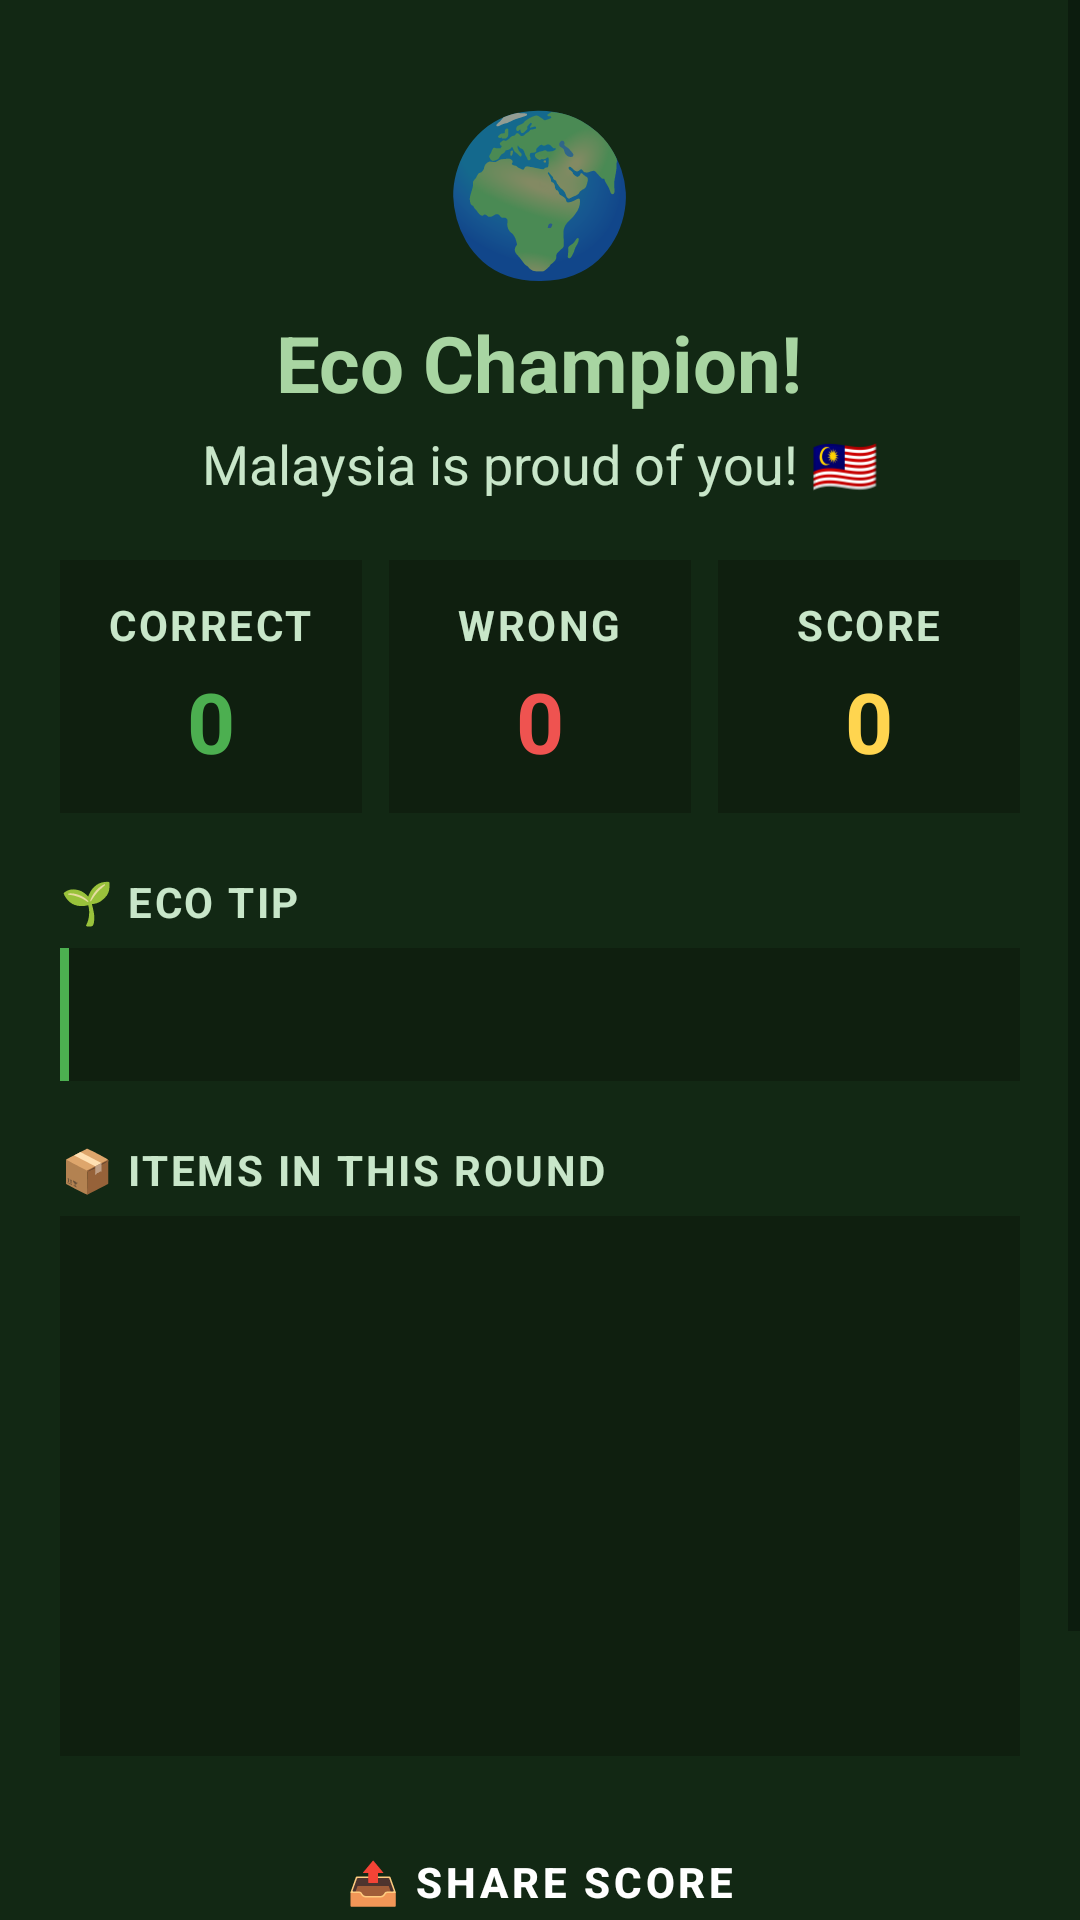

Layout XML and referenced resources for this Android screen:
<!-- AndroidManifest.xml: application theme Theme.EcoSort -->
<!-- res/layout/activity_result.xml -->
<?xml version="1.0" encoding="utf-8"?>
<ScrollView xmlns:android="http://schemas.android.com/apk/res/android"
    xmlns:tools="http://schemas.android.com/tools"
    android:layout_width="match_parent"
    android:layout_height="match_parent"
    android:background="#122814"
    android:fillViewport="true">

    <LinearLayout
        android:layout_width="match_parent"
        android:layout_height="wrap_content"
        android:orientation="vertical"
        android:paddingHorizontal="20dp"
        android:paddingTop="28dp"
        android:paddingBottom="40dp">

        
        <LinearLayout
            android:layout_width="match_parent"
            android:layout_height="wrap_content"
            android:orientation="vertical"
            android:gravity="center"
            android:layout_marginBottom="20dp">

            <TextView
                android:id="@+id/tv_result_emoji"
                android:layout_width="wrap_content"
                android:layout_height="wrap_content"
                android:text="🌍"
                android:textSize="52sp"
                android:layout_marginBottom="6dp" />

            <TextView
                android:id="@+id/tv_result_title"
                android:layout_width="wrap_content"
                android:layout_height="wrap_content"
                android:text="@string/eco_champion"
                android:textSize="26sp"
                android:textStyle="bold"
                android:textColor="#A8D5A2"
                android:layout_marginBottom="4dp" />

            <TextView
                android:id="@+id/tv_result_subtitle"
                android:layout_width="wrap_content"
                android:layout_height="wrap_content"
                android:text="@string/malaysia_proud"
                android:textSize="18sp"
                android:textColor="#C8E6C9" />

            <TextView
                android:id="@+id/tv_new_highscore"
                android:layout_width="wrap_content"
                android:layout_height="wrap_content"
                android:text="@string/new_record"
                android:textSize="20sp"
                android:textStyle="bold"
                android:textColor="#FFD54F"
                android:layout_marginTop="8dp"
                android:visibility="gone"
                tools:visibility="visible" />

        </LinearLayout>

        
        <LinearLayout
            android:layout_width="match_parent"
            android:layout_height="wrap_content"
            android:orientation="horizontal"
            android:layout_marginBottom="20dp"
            android:baselineAligned="false">

            
            <LinearLayout
                android:layout_width="0dp"
                android:layout_height="wrap_content"
                android:layout_weight="1"
                android:orientation="vertical"
                android:gravity="center"
                android:background="#0F1F0F"
                android:paddingVertical="12dp"
                android:layout_marginEnd="6dp">

                <TextView
                    android:layout_width="wrap_content"
                    android:layout_height="wrap_content"
                    android:text="@string/correct_stat"
                    android:textSize="14sp"
                    android:textStyle="bold"
                    android:letterSpacing="0.06"
                    android:textColor="#C8E6C9"
                    android:layout_marginBottom="4dp" />

                <TextView
                    android:id="@+id/tv_correct"
                    android:layout_width="wrap_content"
                    android:layout_height="wrap_content"
                    android:text="0"
                    tools:text="14"
                    android:textSize="28sp"
                    android:textStyle="bold"
                    android:textColor="#4CAF50" />

            </LinearLayout>

            
            <LinearLayout
                android:layout_width="0dp"
                android:layout_height="wrap_content"
                android:layout_weight="1"
                android:orientation="vertical"
                android:gravity="center"
                android:background="#0F1F0F"
                android:paddingVertical="12dp"
                android:layout_marginHorizontal="3dp">

                <TextView
                    android:layout_width="wrap_content"
                    android:layout_height="wrap_content"
                    android:text="@string/wrong_stat"
                    android:textSize="14sp"
                    android:textStyle="bold"
                    android:letterSpacing="0.06"
                    android:textColor="#C8E6C9"
                    android:layout_marginBottom="4dp" />

                <TextView
                    android:id="@+id/tv_wrong"
                    android:layout_width="wrap_content"
                    android:layout_height="wrap_content"
                    android:text="0"
                    tools:text="3"
                    android:textSize="28sp"
                    android:textStyle="bold"
                    android:textColor="#EF5350" />

            </LinearLayout>

            
            <LinearLayout
                android:layout_width="0dp"
                android:layout_height="wrap_content"
                android:layout_weight="1"
                android:orientation="vertical"
                android:gravity="center"
                android:background="#0F1F0F"
                android:paddingVertical="12dp"
                android:layout_marginStart="6dp">

                <TextView
                    android:layout_width="wrap_content"
                    android:layout_height="wrap_content"
                    android:text="@string/score_stat"
                    android:textSize="14sp"
                    android:textStyle="bold"
                    android:letterSpacing="0.06"
                    android:textColor="#C8E6C9"
                    android:layout_marginBottom="4dp" />

                <TextView
                    android:id="@+id/tv_final_score"
                    android:layout_width="wrap_content"
                    android:layout_height="wrap_content"
                    android:text="0"
                    tools:text="1380"
                    android:textSize="28sp"
                    android:textStyle="bold"
                    android:textColor="#FFD54F" />

            </LinearLayout>

        </LinearLayout>

        
        <TextView
            android:layout_width="wrap_content"
            android:layout_height="wrap_content"
            android:text="@string/eco_tip_label"
            android:textSize="14sp"
            android:textStyle="bold"
            android:letterSpacing="0.06"
            android:textColor="#C8E6C9"
            android:layout_marginBottom="6dp" />

        <LinearLayout
            android:layout_width="match_parent"
            android:layout_height="wrap_content"
            android:orientation="horizontal"
            android:background="#0F1F0F"
            android:layout_marginBottom="20dp">

            
            <View
                android:layout_width="3dp"
                android:layout_height="match_parent"
                android:background="#4CAF50" />

            <TextView
                android:id="@+id/tv_eco_tip"
                android:layout_width="match_parent"
                android:layout_height="wrap_content"
                android:text=""
                android:textSize="18sp"
                android:textColor="#8BC34A"
                android:lineSpacingMultiplier="1.5"
                android:paddingHorizontal="12dp"
                android:paddingVertical="10dp" />

        </LinearLayout>

        
        <TextView
            android:layout_width="wrap_content"
            android:layout_height="wrap_content"
            android:text="@string/items_round_label"
            android:textSize="14sp"
            android:textStyle="bold"
            android:letterSpacing="0.06"
            android:textColor="#C8E6C9"
            android:layout_marginBottom="6dp" />

        
        <androidx.core.widget.NestedScrollView
            android:layout_width="match_parent"
            android:layout_height="180dp"
            android:layout_marginBottom="16dp"
            android:background="#0F1F0F"
            android:scrollbars="vertical"
            android:fadeScrollbars="false"
            android:scrollbarThumbVertical="@android:color/darker_gray">

            <LinearLayout
                android:id="@+id/ll_item_summary"
                android:layout_width="match_parent"
                android:layout_height="wrap_content"
                android:orientation="vertical"
                android:paddingHorizontal="14dp"
                android:paddingTop="0dp"
                android:paddingBottom="10dp" />

        </androidx.core.widget.NestedScrollView>

        
        <Button
            android:id="@+id/btn_share"
            android:layout_width="match_parent"
            android:layout_height="52dp"
            android:layout_marginBottom="8dp"
            android:text="@string/share_score"
            android:textColor="#FFFFFF"
            android:textSize="14sp"
            android:textStyle="bold"
            android:backgroundTint="#1976D2"
            android:stateListAnimator="@null"
            style="@style/Widget.MaterialComponents.Button" />

        
        <LinearLayout
            android:layout_width="match_parent"
            android:layout_height="wrap_content"
            android:orientation="horizontal">

            
            <Button
                android:id="@+id/btn_play_again"
                android:layout_width="0dp"
                android:layout_height="52dp"
                android:layout_weight="1"
                android:layout_marginEnd="6dp"
                android:text="@string/play_again"
                android:textColor="#C8E6C9"
                android:textSize="14sp"
                android:textStyle="bold"
                android:backgroundTint="#2E7D32"
                android:stateListAnimator="@null"
                style="@style/Widget.MaterialComponents.Button" />

            
            <Button
                android:id="@+id/btn_main_menu"
                android:layout_width="0dp"
                android:layout_height="52dp"
                android:layout_weight="1"
                android:layout_marginStart="6dp"
                android:text="@string/main_menu"
                android:textColor="#81C784"
                android:textSize="14sp"
                android:textStyle="bold"
                android:backgroundTint="#1B2E1B"
                android:stateListAnimator="@null"
                style="@style/Widget.MaterialComponents.Button" />

        </LinearLayout>

    </LinearLayout>

</ScrollView>
<!-- resources referenced by this layout -->
<resources>
  <string name="correct_stat">CORRECT</string>
  <string name="eco_champion">Eco Champion!</string>
  <string name="eco_tip_label">🌱 ECO TIP</string>
  <string name="items_round_label">📦 ITEMS IN THIS ROUND</string>
  <string name="main_menu">🏠 Main Menu</string>
  <string name="malaysia_proud">Malaysia is proud of you! 🇲🇾</string>
  <string name="new_record">✨ NEW RECORD! ✨</string>
  <string name="play_again">▶ Play Again</string>
  <string name="score_stat">SCORE</string>
  <string name="share_score">📤 Share Score</string>
  <string name="wrong_stat">WRONG</string>
  <style name="Theme.EcoSort" parent="Theme.MaterialComponents.DayNight.NoActionBar">
          <item name="colorPrimary">#3DD68C</item>
          <item name="colorPrimaryVariant">#0D2D0F</item>
          <item name="colorOnPrimary">#0D2D0F</item>
          <item name="colorSecondary">#2ABF7A</item>
          <item name="colorSecondaryVariant">#1A9E62</item>
          <item name="colorOnSecondary">#0D2D0F</item>
          <item name="android:statusBarColor">#0D2D0F</item>
          <item name="android:windowLightStatusBar" tools:targetApi="m">false</item>
          <item name="android:windowBackground">#0D2D0F</item>
      </style>
</resources>
